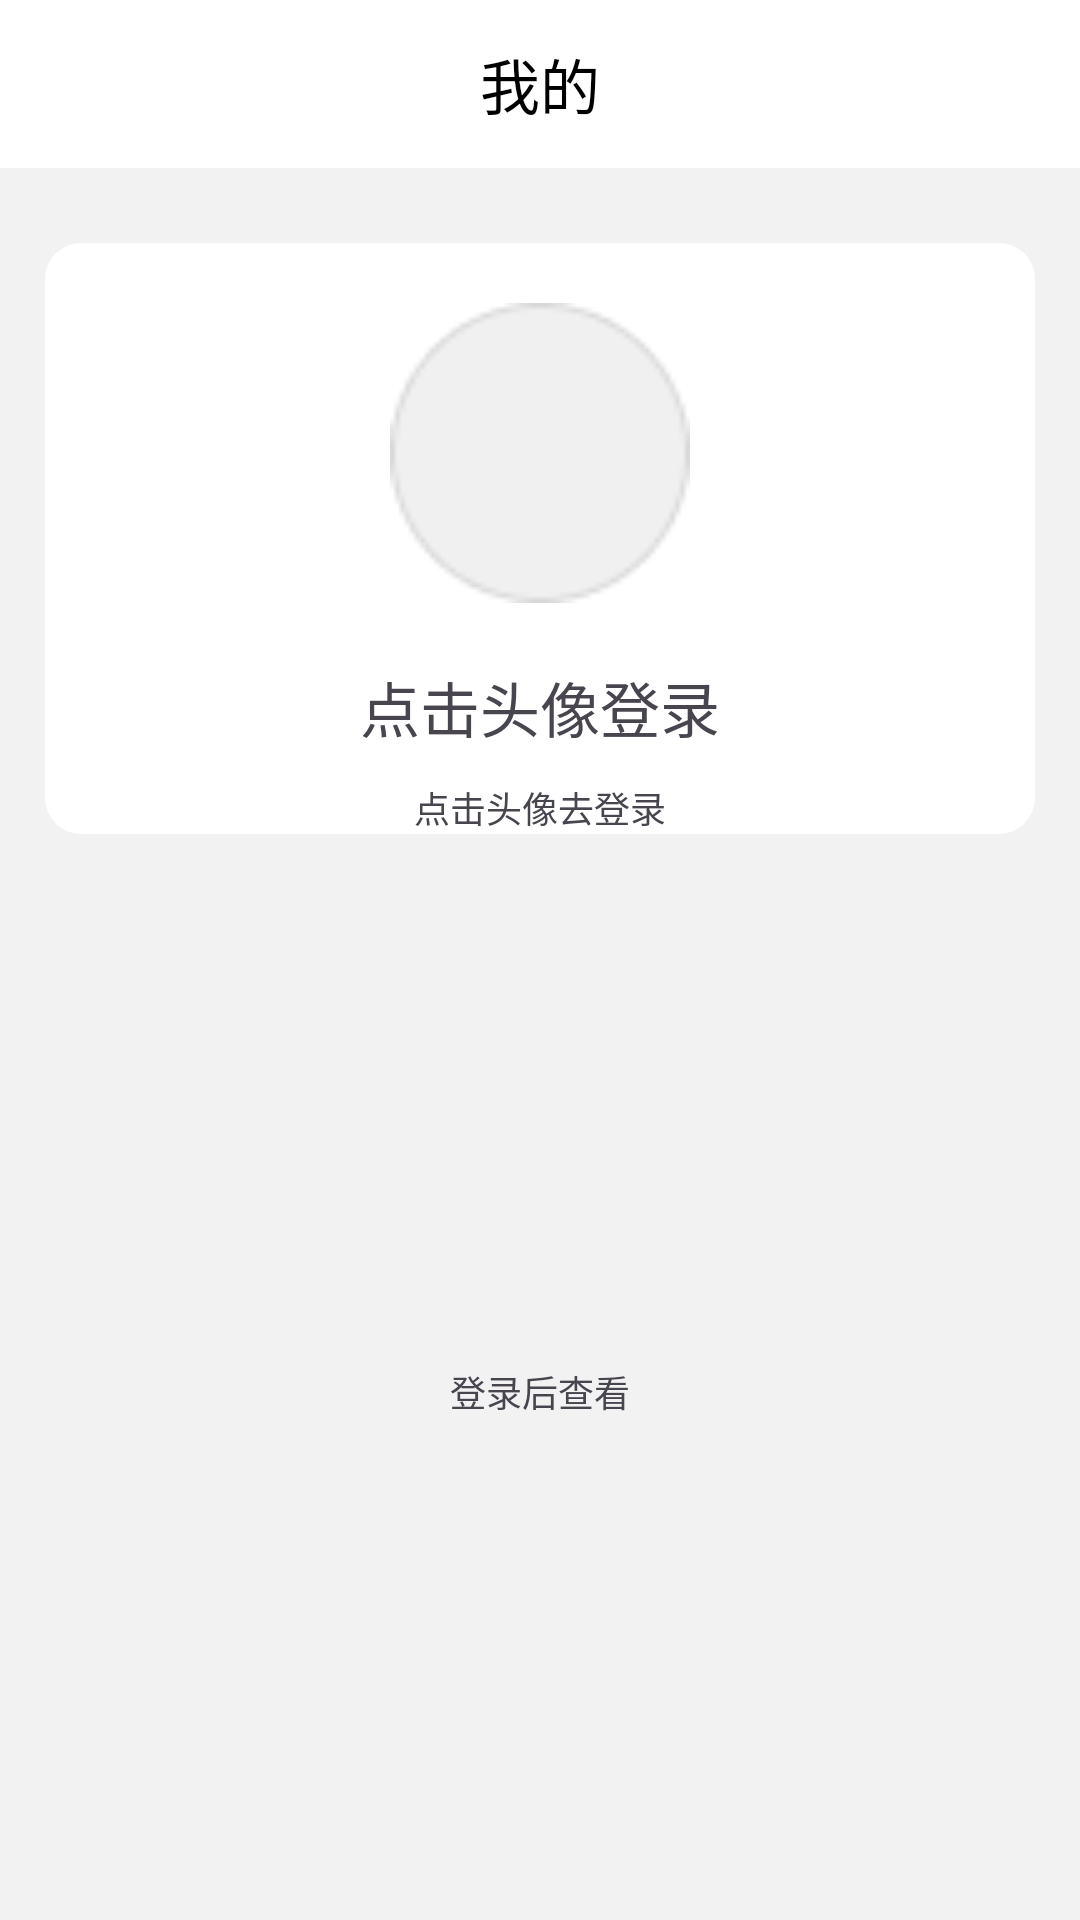

This screen was rendered from an Android layout file. Write that file and the resources it references.
<!-- AndroidManifest.xml: application theme Theme.weibo_liweiquan -->
<!-- res/layout/fragment_mine.xml -->
<RelativeLayout xmlns:android="http://schemas.android.com/apk/res/android"
    xmlns:app="http://schemas.android.com/apk/res-auto"
    android:layout_width="match_parent"
    android:layout_height="match_parent"
    android:background="#F2F2F2">
    <androidx.constraintlayout.widget.ConstraintLayout
        android:id="@+id/top_bar2"
        android:layout_width="match_parent"
        android:layout_height="56dp"
        android:background="@color/white">

        <TextView
            android:layout_width="90dp"
            android:layout_height="56dp"
            android:layout_gravity="center_vertical"
            android:text="我的"
            android:gravity="center"
            android:textColor="@color/black"
            android:textSize="20sp"
            app:layout_constraintTop_toTopOf="parent"
            app:layout_constraintBottom_toBottomOf="parent"
            app:layout_constraintStart_toStartOf="parent"
            app:layout_constraintEnd_toEndOf="parent"/>
        <TextView
            android:id="@+id/logout_text"
            android:layout_width="64dp"
            android:layout_height="56dp"
            android:gravity="center"
            android:layout_marginRight="15dp"
            android:text="退出登录"
            android:visibility="gone"
            android:textColor="#0D84FF"
            android:textSize="16sp"
            app:layout_constraintEnd_toEndOf="parent"
            app:layout_constraintTop_toTopOf="parent" />


    </androidx.constraintlayout.widget.ConstraintLayout>

    <RelativeLayout
        android:id="@+id/login_layout"
        android:layout_width="match_parent"
        android:layout_height="wrap_content"
        android:background="@drawable/minestatus"
        android:layout_below="@id/top_bar2"
        android:layout_marginTop="25dp"
        android:layout_marginLeft="15dp"
        android:layout_marginRight="15dp">
    <ImageView
        android:id="@+id/avatar_image_view"
        android:layout_width="100dp"
        android:layout_height="100dp"
        android:layout_marginTop="20dp"
        android:src="@drawable/default_avatar"
        android:scaleType="centerCrop"
        android:layout_centerHorizontal="true"/>

    <TextView
        android:id="@+id/username_text_view"
        android:layout_width="wrap_content"
        android:layout_height="wrap_content"
        android:layout_below="@id/avatar_image_view"
        android:layout_centerHorizontal="true"
        android:layout_marginTop="20dp"
        android:text="点击头像登录"
        android:textSize="20sp"/>

    <TextView
        android:id="@+id/followers_text_view"
        android:layout_width="wrap_content"
        android:layout_height="wrap_content"
        android:layout_below="@id/username_text_view"
        android:layout_centerHorizontal="true"
        android:layout_marginTop="10dp"
        android:text="点击头像去登录"
        android:textSize="12sp"/>


    </RelativeLayout>
    <RelativeLayout
        android:layout_width="match_parent"
        android:layout_height="match_parent"
        android:layout_below="@id/login_layout"
        android:gravity="center">
        <TextView
            android:id="@+id/white_text"
            android:layout_width="wrap_content"
            android:layout_height="wrap_content"
            android:layout_centerHorizontal="true"
            android:layout_marginTop="10dp"
            android:text="登录后查看"
            android:textSize="12sp"/>

    </RelativeLayout>

</RelativeLayout>
<!-- resources referenced by this layout -->
<resources>
  <color name="black">#FF000000</color>
  <color name="white">#FFFFFFFF</color>
  <!-- drawable default_avatar: png bitmap (drawable, 1108 bytes) -->
  <!-- drawable minestatus (drawable) -->
  <shape xmlns:android="http://schemas.android.com/apk/res/android">
      <solid android:color="@color/white" /> 
      <corners android:radius="12dp" /> 
      <stroke android:width="0dp"/> 
  </shape>
  <style name="Theme.weibo_liweiquan" parent="Base.Theme.weibo_liweiquan" />
  <style name="Base.Theme.weibo_liweiquan" parent="Theme.Material3.DayNight.NoActionBar">
          
          
      </style>
</resources>
